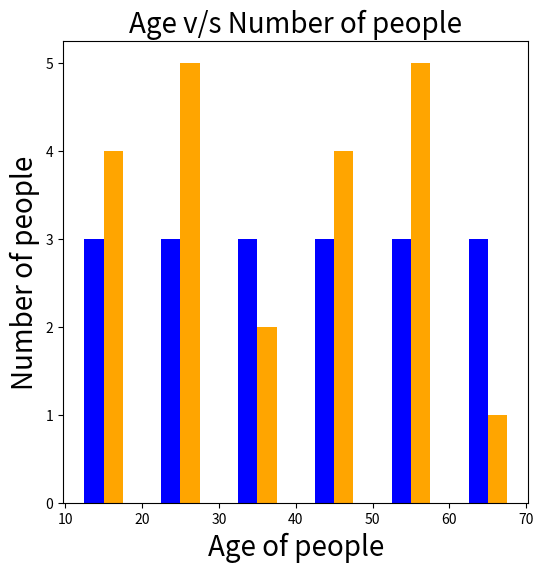

The script that saved this image:
import matplotlib.pyplot as plt
age_men=[25,11,68,18,27,28,15,43,58,63,43,65,51,36,33,35,49,58]
age_women=[48,57,59,25,19,37,18,56,22,25,56,25,14,49,53,45,46,19,28,70,31]
plt.figure(figsize=(6,6))
bins=[10,20,30,40,50,60,70]
plt.hist([age_men,age_women],bins=bins,color=['blue','orange'],rwidth=0.5,label=['men','women'])
plt.xlabel('Age of people',fontsize=20)
plt.ylabel('Number of people',fontsize=20)
plt.title('Age v/s Number of people',fontsize=20)
plt.show()